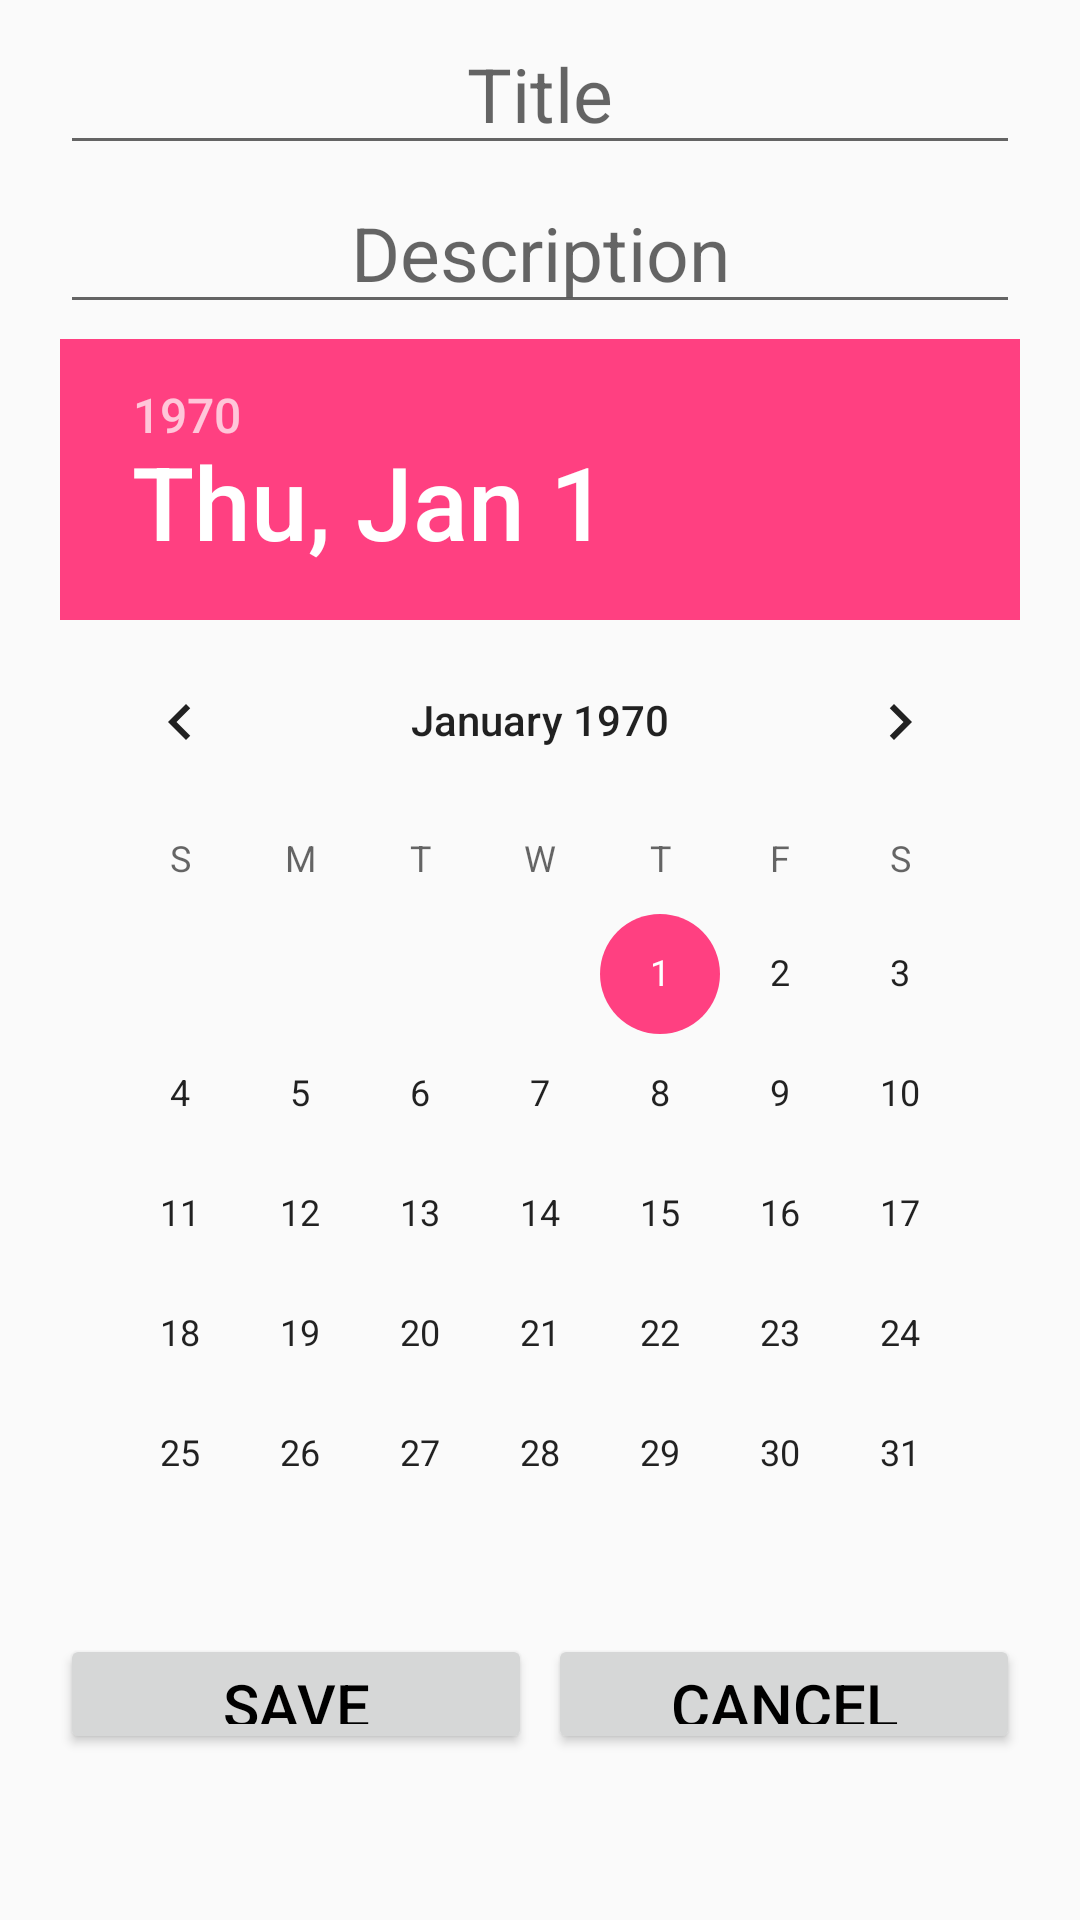

The Android layout XML behind this screen, and the referenced resources:
<!-- AndroidManifest.xml: application theme AppTheme -->
<!-- res/layout/custom_dailog.xml -->
<?xml version="1.0" encoding="utf-8"?>

<LinearLayout
    xmlns:android="http://schemas.android.com/apk/res/android"
    android:orientation="vertical"
    android:layout_width="match_parent"
    android:layout_height="match_parent">


    <EditText
        android:layout_width="320dp"
        android:layout_height="50dp"
        android:layout_marginTop="5dp"
        android:layout_gravity="center"
        android:layout_marginLeft="20dp"
        android:maxLength="12"
        android:layout_marginRight="20dp"
        android:hint="Title"
        android:id="@+id/titleC"
        android:textSize="25dp"
        android:gravity="center"/>



    <EditText
        android:layout_width="320dp"
        android:layout_height="50dp"
        android:layout_marginTop="3dp"
        android:maxLength="20"
        android:layout_marginLeft="20dp"
        android:layout_gravity="center"
        android:layout_marginRight="20dp"
        android:hint="Description"
        android:id="@+id/descriptionC"
        android:textSize="25dp"
        android:gravity="center" />

    <DatePicker
        android:layout_width="320dp"
        android:layout_height="wrap_content"
        android:layout_marginTop="5dp"
        android:layout_gravity="center"
        android:id="@+id/datePicker" />

    <LinearLayout
        android:layout_width="320dp"
        android:layout_height="40dp"
        android:layout_marginTop="0dp"
        android:layout_gravity="center">

        <Button
            android:layout_width="0dp"
            android:layout_height="match_parent"
            android:layout_weight="0.5"
            android:layout_marginRight="2.5dp"
            android:text="SAVE"
            android:textSize="20dp"
            android:id="@+id/save_btn"
            android:textColor="#000000"/>

        <Button
            android:layout_width="0dp"
            android:layout_height="match_parent"
            android:layout_weight="0.5"
            android:layout_marginLeft="2.5dp"
            android:text="CANCEL"
            android:textSize="20dp"
            android:id="@+id/cancel_btn"
            android:textColor="#000000"/>

    </LinearLayout>

</LinearLayout>
<!-- resources referenced by this layout -->
<resources>
  <style name="AppTheme" parent="Theme.AppCompat.Light.NoActionBar">
          
          <item name="colorPrimary">@color/colorPrimary</item>
          <item name="colorPrimaryDark">@color/colorPrimaryDark</item>
          <item name="colorAccent">@color/colorAccent</item>
      </style>
  <color name="colorPrimary">#3F51B5</color>
  <color name="colorPrimaryDark">#303F9F</color>
  <color name="colorAccent">#FF4081</color>
</resources>
